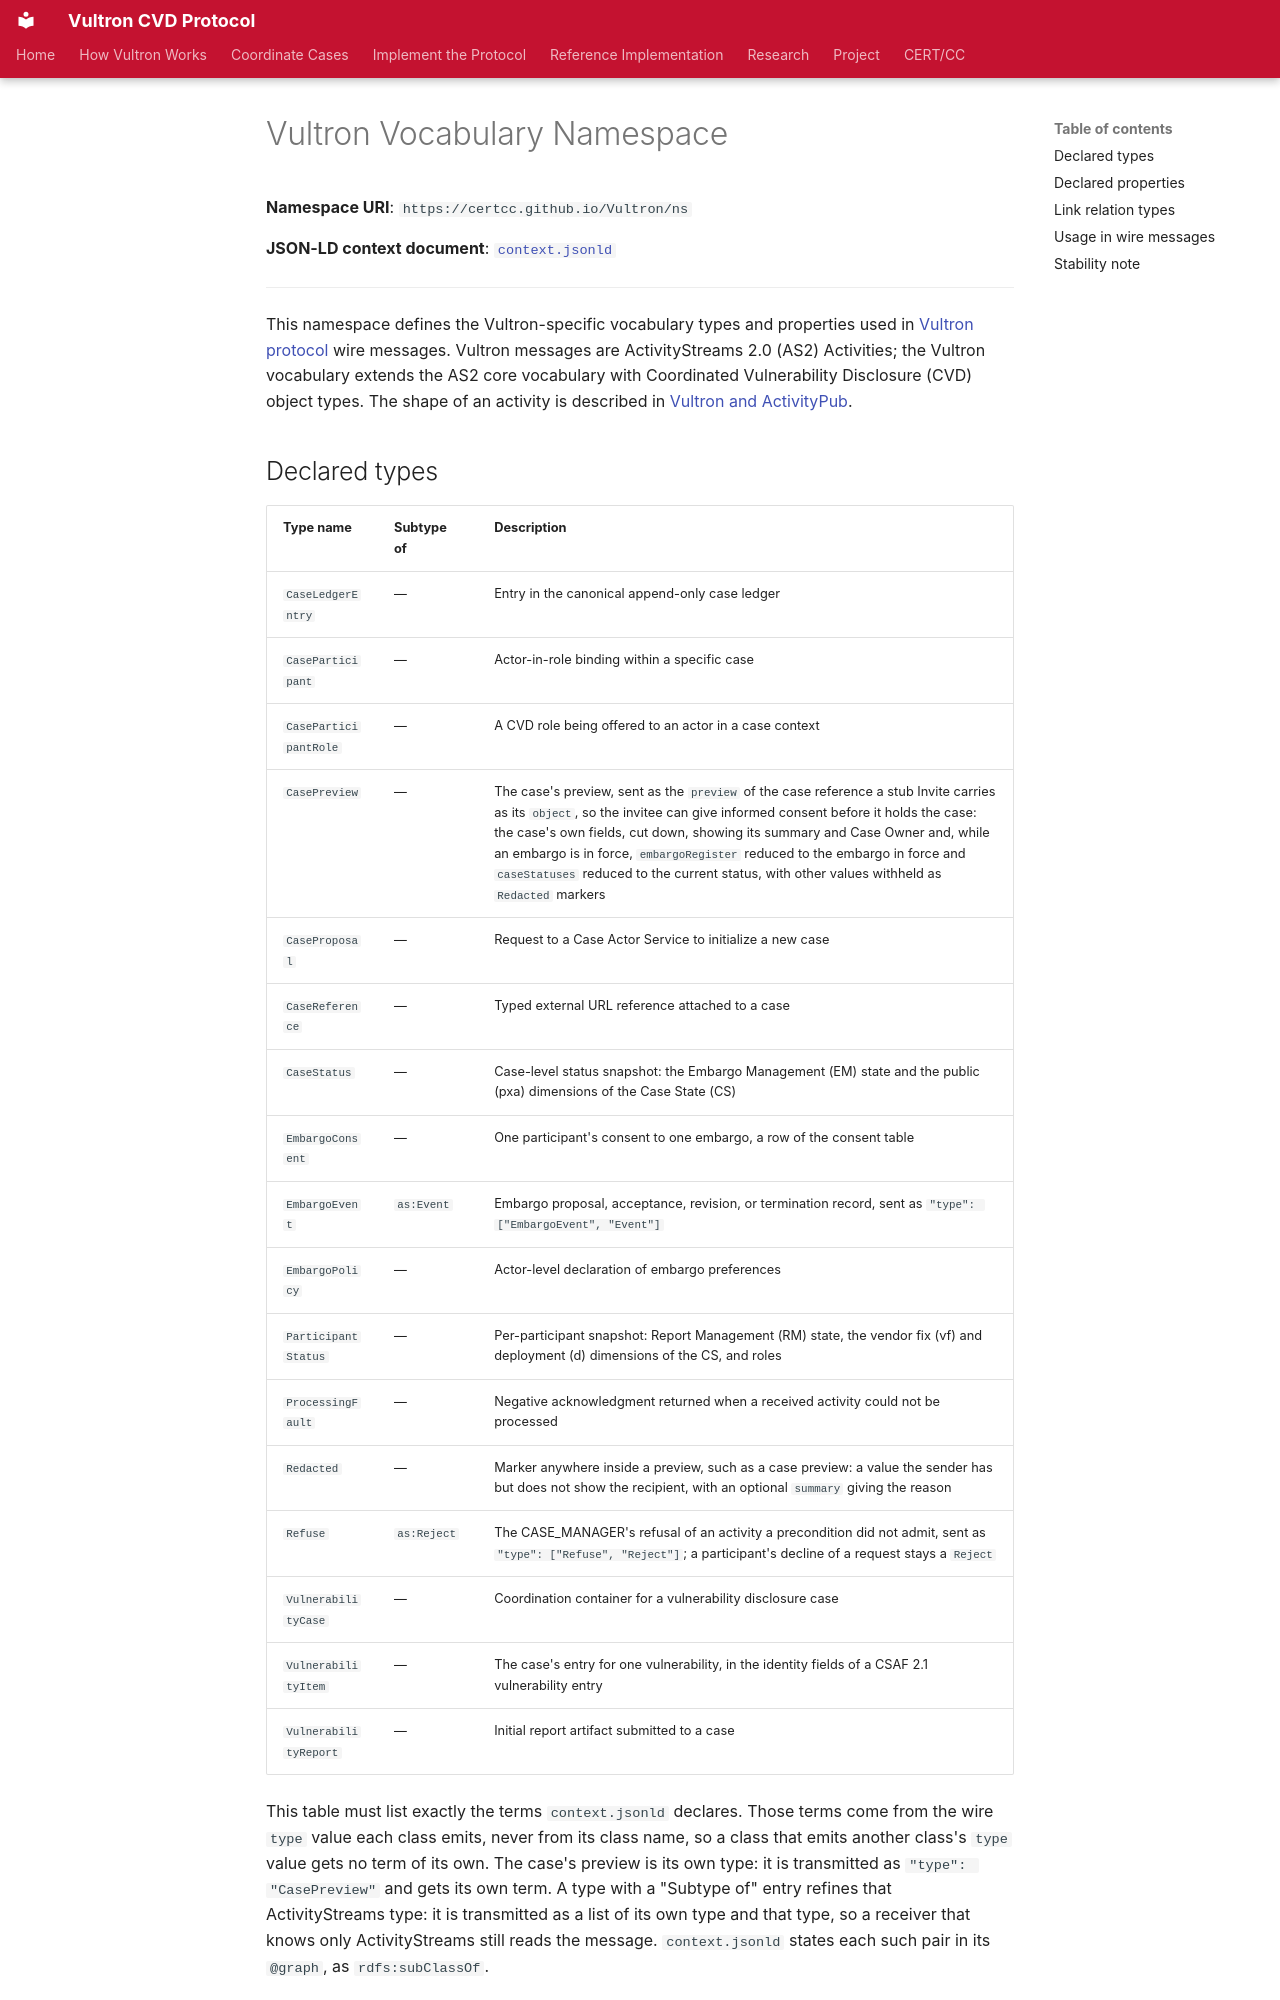

repository: CERTCC/Vultron · page: ns/index.html · generator: mkdocs

---
stakeholder_type: [platform-developer]
level: 300
page_type: reference
subject: protocol
---

# Vultron Vocabulary Namespace

**Namespace URI**: `https://certcc.github.io/Vultron/ns`

**JSON-LD context document**: [`context.jsonld`](context.jsonld)

---

This namespace defines the Vultron-specific vocabulary types and properties used in [Vultron protocol](https://certcc.github.io/Vultron/) wire messages.
Vultron messages are ActivityStreams 2.0 (AS2) Activities; the Vultron vocabulary extends the AS2 core vocabulary with Coordinated Vulnerability Disclosure (CVD) object types.
The shape of an activity is described in [Vultron and ActivityPub](../howto/activitypub/index.md).

## Declared types

| Type name | Subtype of | Description |
|-----------|------------|-------------|
| `CaseLedgerEntry` | — | Entry in the canonical append-only case ledger |
| `CaseParticipant` | — | Actor-in-role binding within a specific case |
| `CaseParticipantRole` | — | A CVD role being offered to an actor in a case context |
| `CasePreview` | — | The case's preview, sent as the `preview` of the case reference a stub Invite carries as its `object`, so the invitee can give informed consent before it holds the case: the case's own fields, cut down, showing its summary and Case Owner and, while an embargo is in force, `embargoRegister` reduced to the embargo in force and `caseStatuses` reduced to the current status, with other values withheld as `Redacted` markers |
| `CaseProposal` | — | Request to a Case Actor Service to initialize a new case |
| `CaseReference` | — | Typed external URL reference attached to a case |
| `CaseStatus` | — | Case-level status snapshot: the Embargo Management (EM) state and the public (pxa) dimensions of the Case State (CS) |
| `EmbargoConsent` | — | One participant's consent to one embargo, a row of the consent table |
| `EmbargoEvent` | `as:Event` | Embargo proposal, acceptance, revision, or termination record, sent as `"type": ["EmbargoEvent", "Event"]` |
| `EmbargoPolicy` | — | Actor-level declaration of embargo preferences |
| `ParticipantStatus` | — | Per-participant snapshot: Report Management (RM) state, the vendor fix (vf) and deployment (d) dimensions of the CS, and roles |
| `ProcessingFault` | — | Negative acknowledgment returned when a received activity could not be processed |
| `Redacted` | — | Marker anywhere inside a preview, such as a case preview: a value the sender has but does not show the recipient, with an optional `summary` giving the reason |
| `Refuse` | `as:Reject` | The CASE_MANAGER's refusal of an activity a precondition did not admit, sent as `"type": ["Refuse", "Reject"]`; a participant's decline of a request stays a `Reject` |
| `VulnerabilityCase` | — | Coordination container for a vulnerability disclosure case |
| `VulnerabilityItem` | — | The case's entry for one vulnerability, in the identity fields of a CSAF 2.1 vulnerability entry |
| `VulnerabilityReport` | — | Initial report artifact submitted to a case |

This table must list exactly the terms `context.jsonld` declares.
Those terms come from the wire `type` value each class emits, never from its class name, so a class that emits another class's `type` value gets no term of its own.
The case's preview is its own type: it is transmitted as `"type": "CasePreview"` and gets its own term.
A type with a "Subtype of" entry refines that ActivityStreams type: it is transmitted as a list of its own type and that type, so a receiver that knows only ActivityStreams still reads the message.
`context.jsonld` states each such pair in its `@graph`, as `rdfs:subClassOf`.
